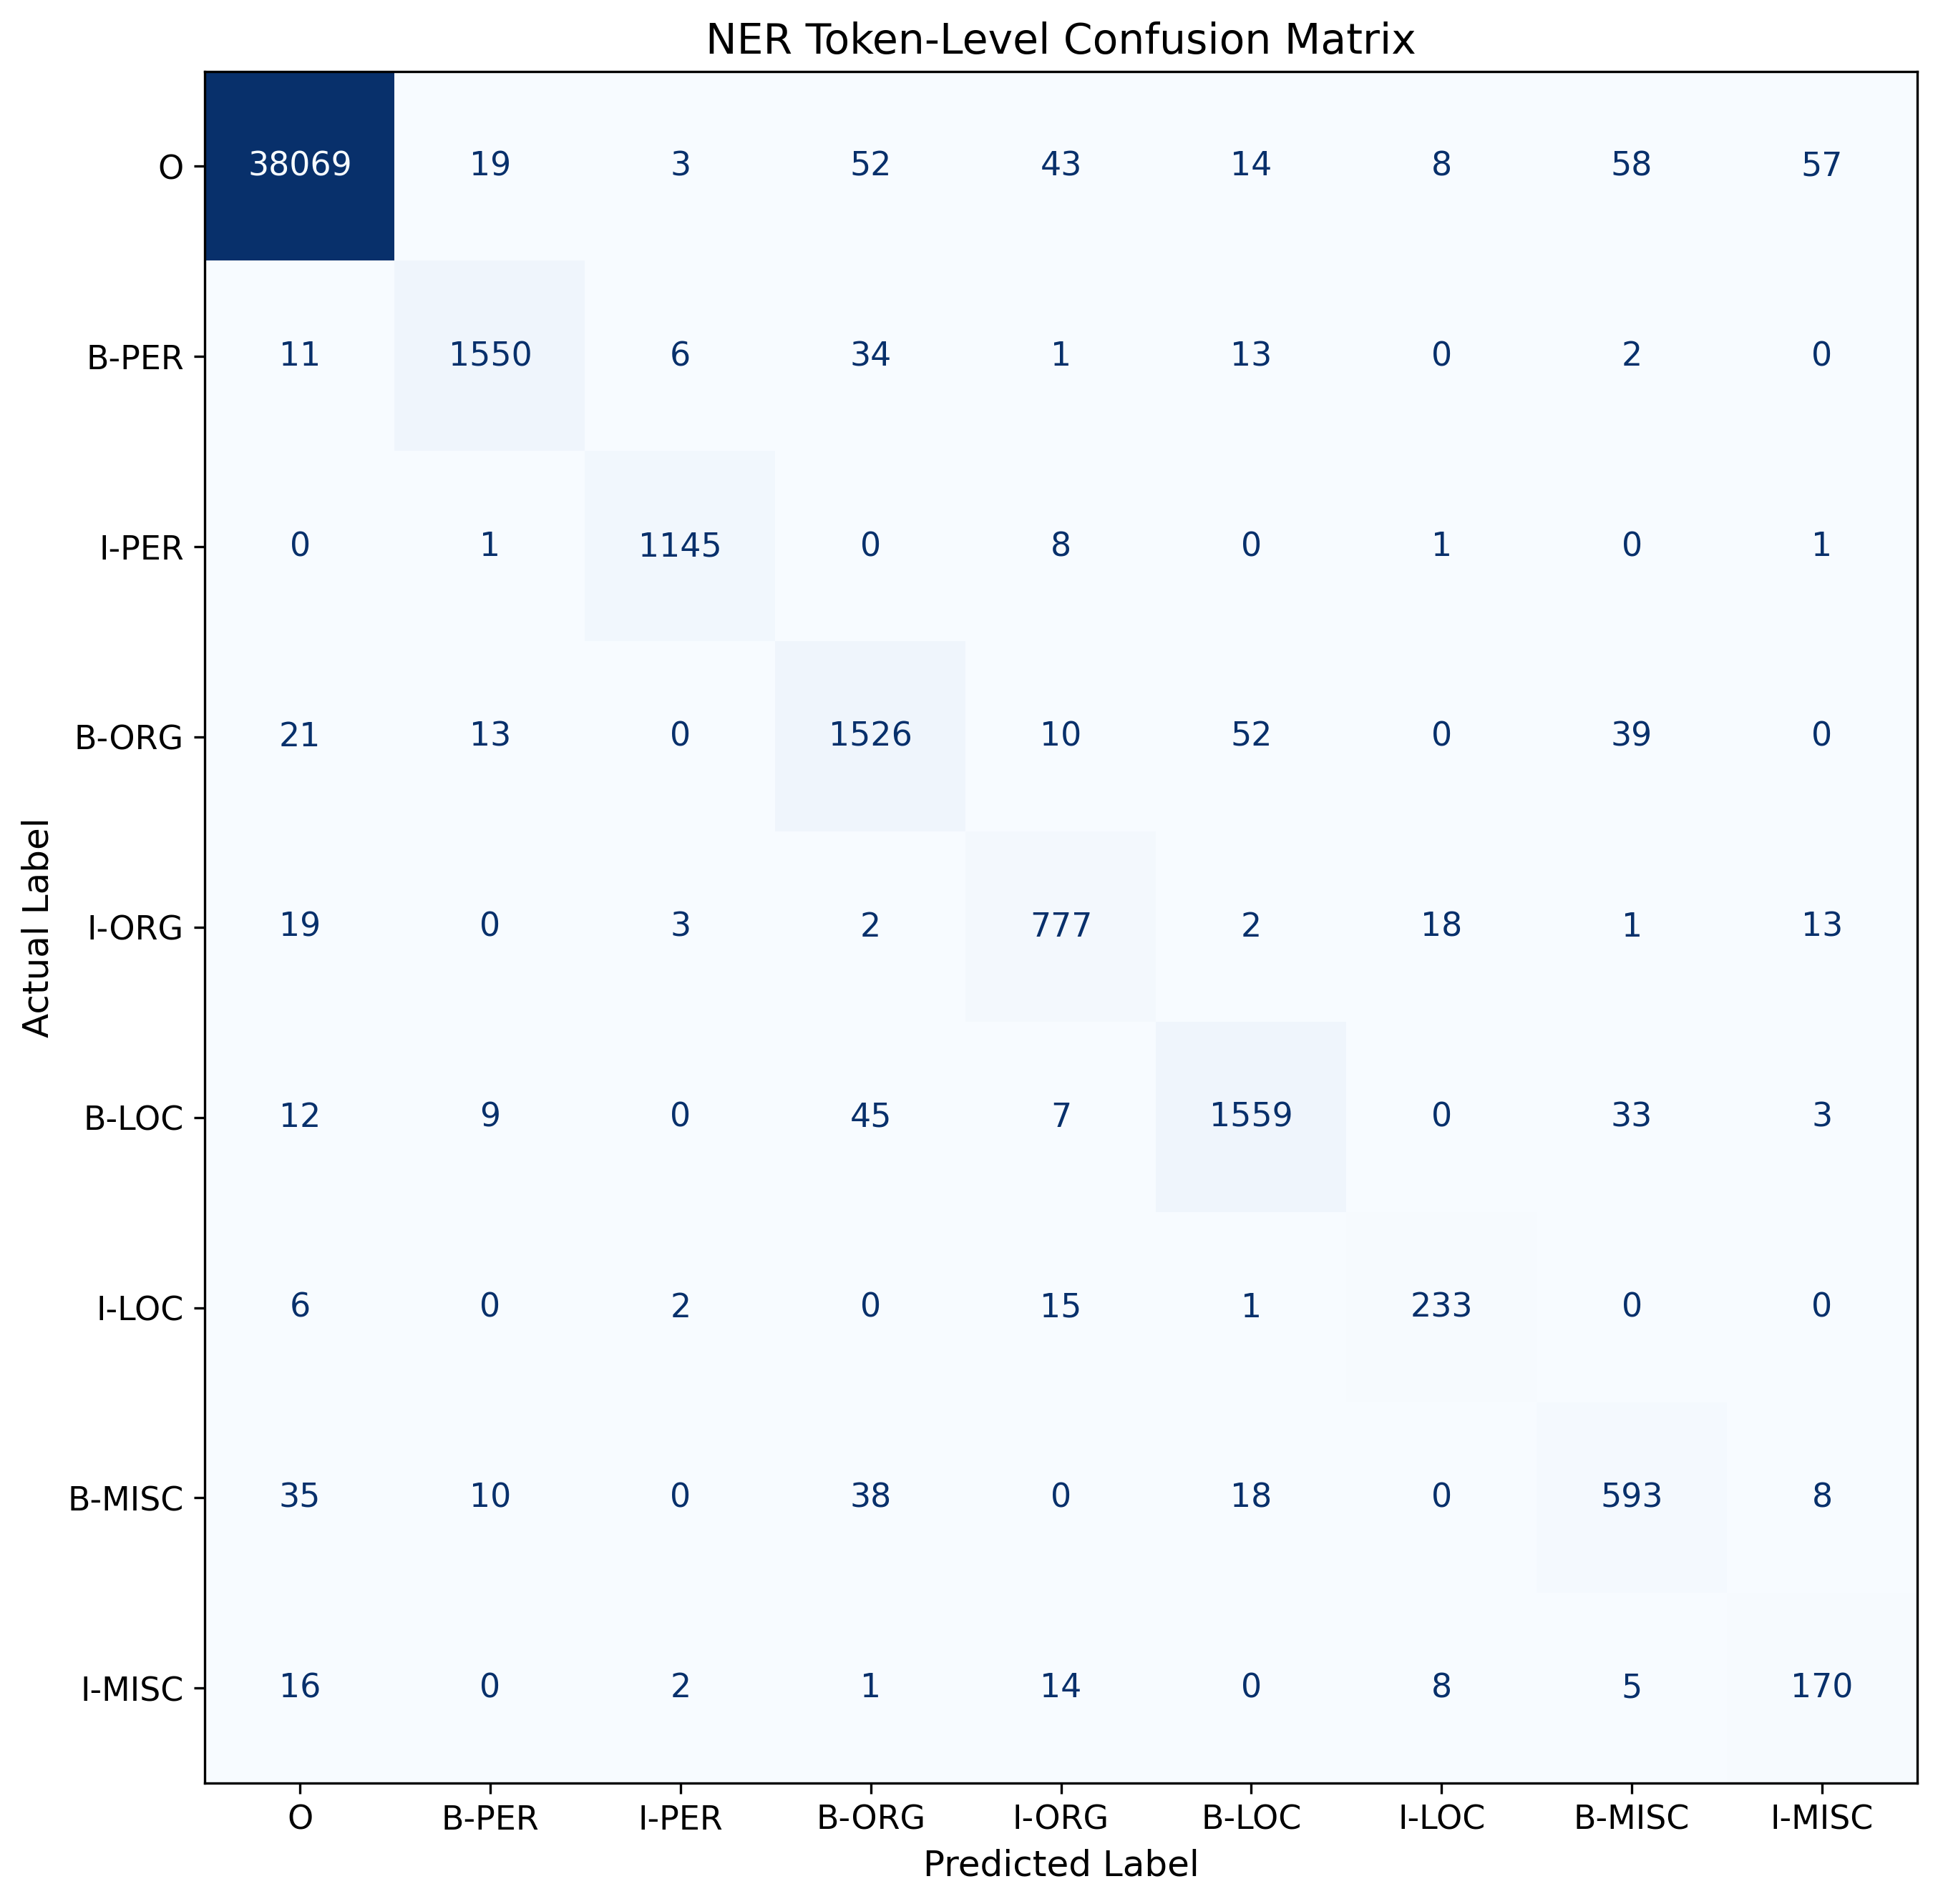

The data file committed next to this chart (first rows):
, O, B-PER, I-PER, B-ORG, I-ORG, B-LOC, I-LOC, B-MISC, I-MISC
O, 38069, 19, 3, 52, 43, 14, 8, 58, 57
B-PER, 11, 1550, 6, 34, 1, 13, 0, 2, 0
I-PER, 0, 1, 1145, 0, 8, 0, 1, 0, 1
B-ORG, 21, 13, 0, 1526, 10, 52, 0, 39, 0
I-ORG, 19, 0, 3, 2, 777, 2, 18, 1, 13
B-LOC, 12, 9, 0, 45, 7, 1559, 0, 33, 3
I-LOC, 6, 0, 2, 0, 15, 1, 233, 0, 0
B-MISC, 35, 10, 0, 38, 0, 18, 0, 593, 8
I-MISC, 16, 0, 2, 1, 14, 0, 8, 5, 170
